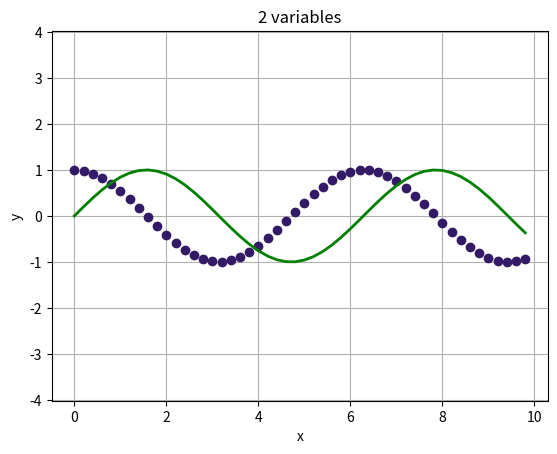

Python code for this plot:
"""Graficar en python 2 variables"""
import numpy as np      #Libreria numpy
import matplotlib.pyplot as plt     #Libreria para graficar

x = np.arange(0,10,0.2) #Rango de las x para que se visualice la grafica
y1 = np.cos(x)  #Variable 1
y2 = np.sin(x)  #Variable 2

plt.plot(x,y1,'o',linewidth=3,color=(0.2,0.1,0.4))  #La variable se vuelve en circulos
plt.plot(x,y2,'-',linewidth=2,color='g')    #La variable se vuelve verde y lineal
plt.grid()      #Agrega cuadriculado a la grafica
plt.axis('equal')
plt.xlabel('x')     #Titulo de las x
plt.ylabel('y')     #Titulo de las y
plt.title('2 variables')    #Titulo de la grafica
